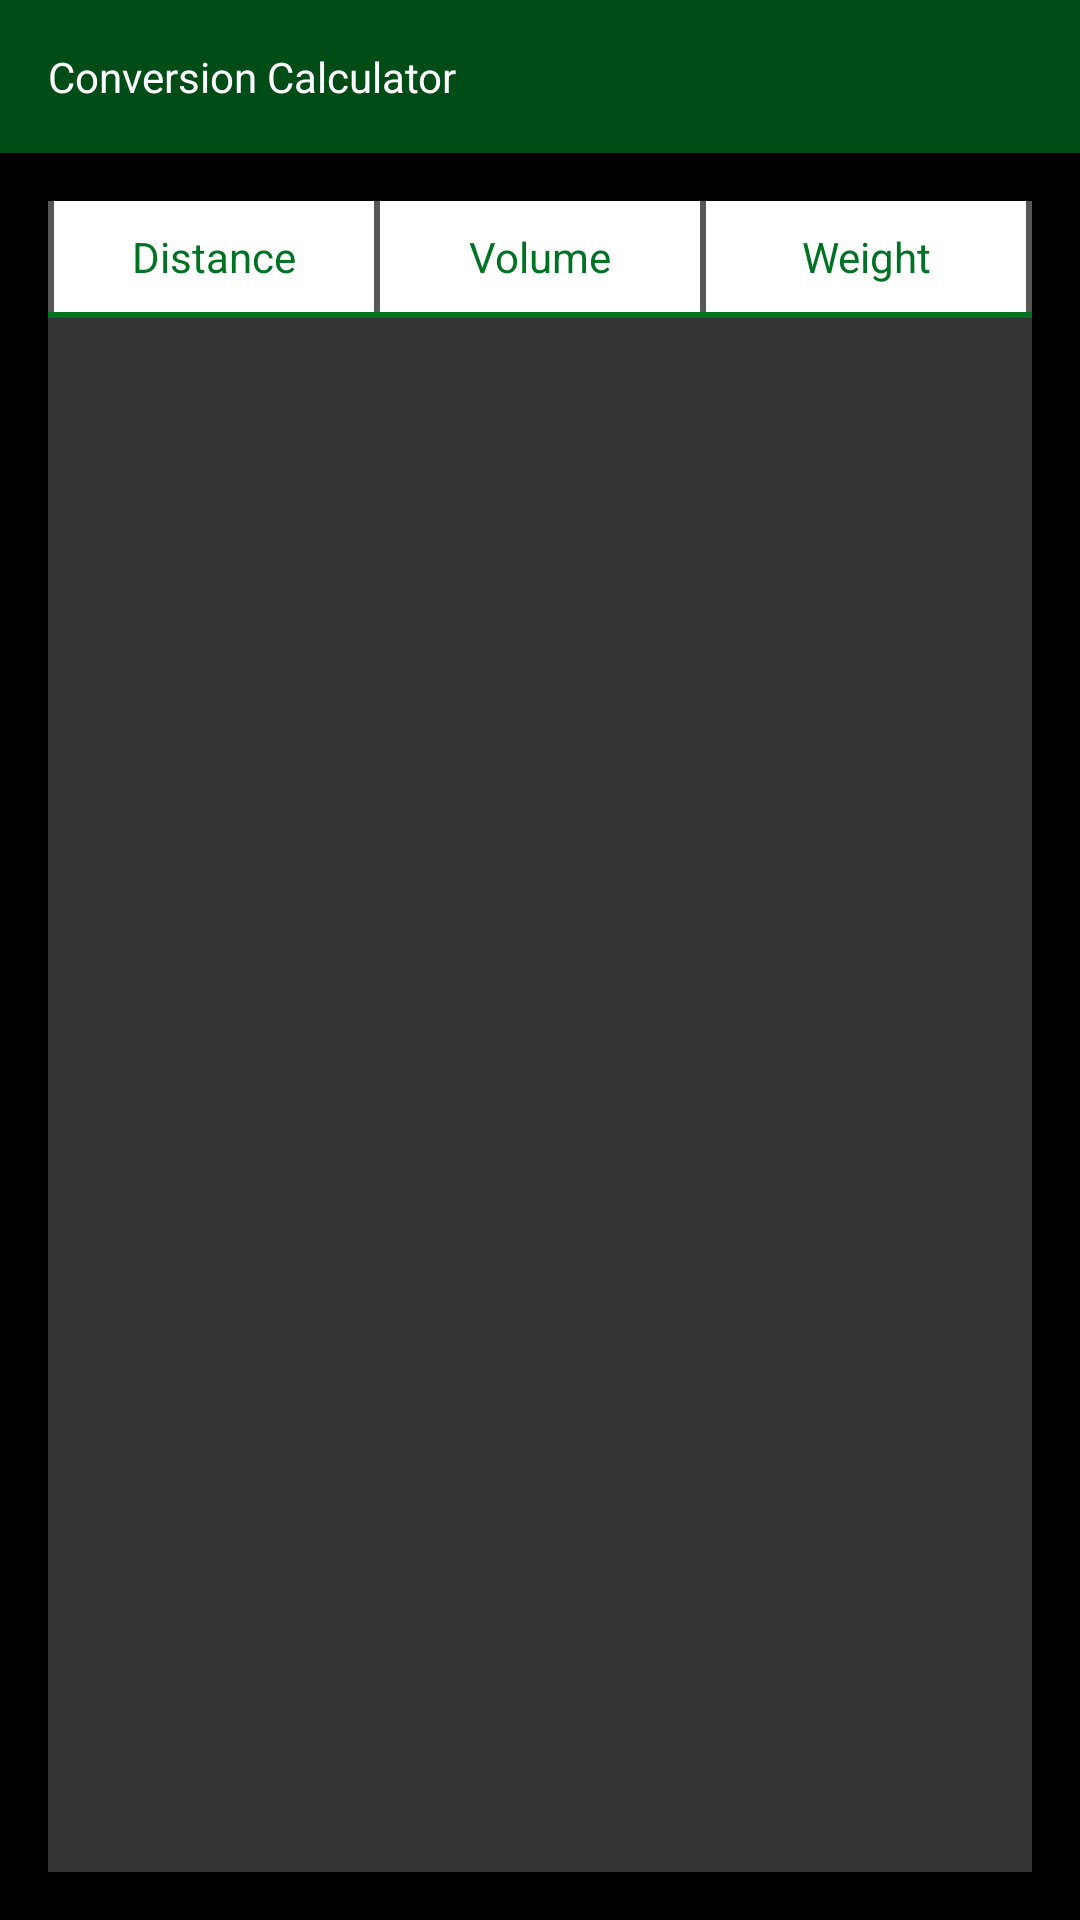

Android layout source for this screen:
<!-- AndroidManifest.xml: application theme AppTheme -->
<!-- res/layout/activity_main.xml -->
<LinearLayout xmlns:android="http://schemas.android.com/apk/res/android"
    xmlns:tools="http://schemas.android.com/tools" android:layout_width="match_parent"
    android:layout_height="match_parent"
    android:background="#000000"
    android:orientation="vertical"
    tools:context=".MainActivity">

    <TextView
        android:layout_width="fill_parent"
        android:layout_height="wrap_content"
        android:id="@+id/banner"
        android:background="#aa007223"
        android:padding="@dimen/activity_vertical_margin"
        android:textColor="#ffffff"
        android:text="@string/app_name"/>

    <LinearLayout
        android:layout_width="fill_parent"
        android:layout_height="wrap_content"
        android:id="@+id/nav_container"
        android:background="#ff007223"
        android:layout_marginLeft="@dimen/activity_vertical_margin"
        android:layout_marginStart="@dimen/activity_vertical_margin"
        android:layout_marginTop="@dimen/activity_vertical_margin"
        android:layout_marginRight="@dimen/activity_vertical_margin"
        android:layout_marginEnd="@dimen/activity_vertical_margin"
        android:paddingBottom="2dp">

        <LinearLayout
            android:layout_width="fill_parent"
            android:layout_height="wrap_content"
            android:orientation="horizontal"
            android:background="#575757">

            <TextView
                android:layout_width="0dp"
                android:layout_height="wrap_content"
                android:id="@+id/distance_button"
                android:layout_weight="1"
                android:padding="@dimen/activity_half_margin"
                android:layout_marginStart="2dp"
                android:layout_marginLeft="2dp"
                android:gravity="center"
                android:background="#ffffff"
                android:textColor="#ff007223"
                android:text="@string/distance"/>

            <TextView
                android:layout_width="0dp"
                android:layout_height="wrap_content"
                android:id="@+id/volume_button"
                android:layout_weight="1"
                android:padding="@dimen/activity_half_margin"
                android:layout_marginStart="2dp"
                android:layout_marginLeft="2dp"
                android:gravity="center"
                android:background="#ffffff"
                android:textColor="#ff007223"
                android:text="@string/volume"/>

            <TextView
                android:layout_width="0dp"
                android:layout_height="wrap_content"
                android:id="@+id/weight_button"
                android:layout_weight="1"
                android:padding="@dimen/activity_half_margin"
                android:layout_marginStart="2dp"
                android:layout_marginLeft="2dp"
                android:layout_marginEnd="2dp"
                android:layout_marginRight="2dp"
                android:gravity="center"
                android:background="#ffffff"
                android:textColor="#ff007223"
                android:text="@string/weight"/>

        </LinearLayout>

    </LinearLayout>

    <RelativeLayout
        android:layout_width="fill_parent"
        android:layout_height="fill_parent"
        android:id="@+id/content"
        android:background="#99575757"
        android:layout_marginLeft="@dimen/activity_vertical_margin"
        android:layout_marginStart="@dimen/activity_vertical_margin"
        android:layout_marginBottom="@dimen/activity_vertical_margin"
        android:layout_marginRight="@dimen/activity_vertical_margin"
        android:layout_marginEnd="@dimen/activity_vertical_margin"/>

</LinearLayout>
<!-- resources referenced by this layout -->
<resources>
  <dimen name="activity_half_margin">10dp</dimen>
  <dimen name="activity_vertical_margin">16dp</dimen>
  <string name="app_name">Conversion Calculator</string>
  <string name="distance">Distance</string>
  <string name="volume">Volume</string>
  <string name="weight">Weight</string>
  <style name="AppTheme" parent="Theme.AppCompat.Light.DarkActionBar">
          
      </style>
</resources>
